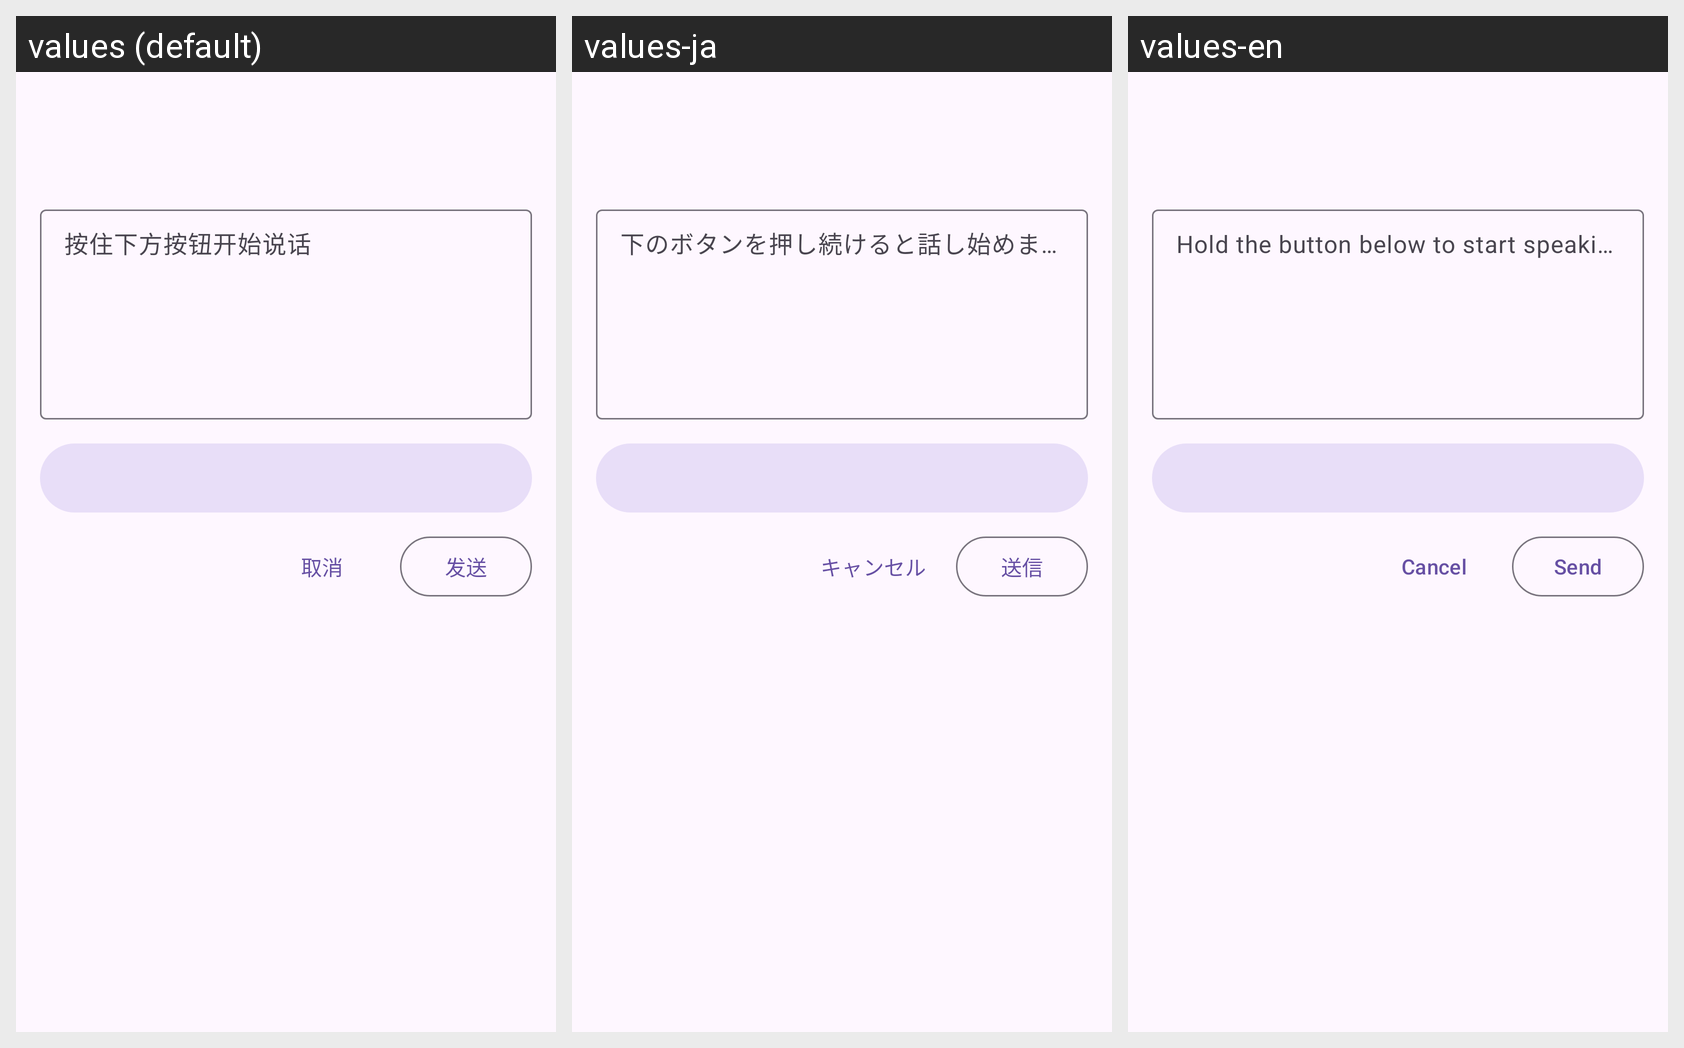

For this localized Android screen grid, give each drawn string resource with its value in every locale shown.
Android screen res/layout/activity_overlay_speech_to_text.xml rendered under 3 locales, left to right: values (default), values-ja, values-en. Device: Nexus 5 (rendered at 1080×1920; each locale shown at half size, 540×960, under a caption strip naming it); theme Theme.vFlow.
Strings drawn on this screen, with the default value and each locale's value (text and hints the layout hard-codes, and strings that could not be matched under every locale, appear in the picture but are not listed):

overlay_ui_speech_placeholder
  values: 按住下方按钮开始说话
  values-ja: 下のボタンを押し続けると話し始めます
  values-en: Hold the button below to start speaking

common_cancel
  values: 取消
  values-ja: キャンセル
  values-en: Cancel

overlay_ui_speech_send
  values: 发送
  values-ja: 送信
  values-en: Send
